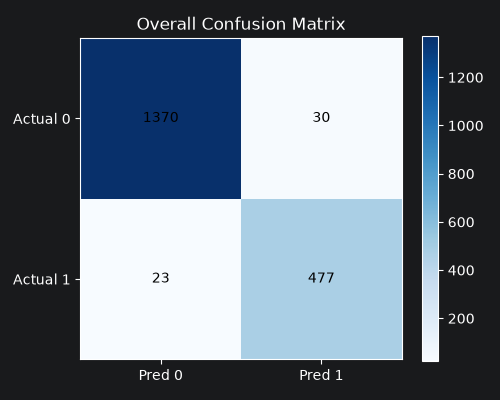

Data behind this chart, as committed beside it:
, Pred_0, Pred_1
Actual_0, 1370, 30
Actual_1, 23, 477
